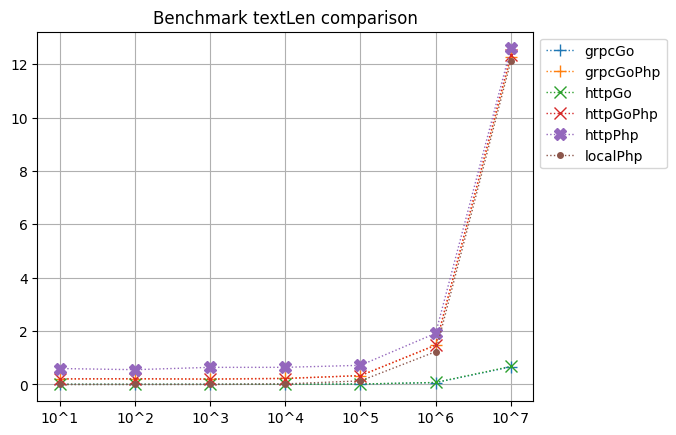

The file beside this chart, header and first rows:
architecture, method, param, value, time
httpPhp, textLen, 10^5, 100000, 1.003
httpGoPhp, textLen, 10^5, 100000, 0.3502
grpcGoPhp, textLen, 10^5, 100000, 0.3286
httpGo, textLen, 10^5, 100000, 0.01795
grpcGo, textLen, 10^5, 100000, 0.01773
localPhp, textLen, 10^5, 100000, 0.1369
httpPhp, textLen, 10^3, 1000, 0.6409
httpGoPhp, textLen, 10^3, 1000, 0.2252
grpcGoPhp, textLen, 10^3, 1000, 0.217
httpGo, textLen, 10^3, 1000, 0.008804
grpcGo, textLen, 10^3, 1000, 0.00384
localPhp, textLen, 10^3, 1000, 0.008206
httpPhp, textLen, 10^4, 10000, 0.668
httpGoPhp, textLen, 10^4, 10000, 0.2342
grpcGoPhp, textLen, 10^4, 10000, 0.2305
httpGo, textLen, 10^4, 10000, 0.006992
grpcGo, textLen, 10^4, 10000, 0.00459
localPhp, textLen, 10^4, 10000, 0.02367
httpPhp, textLen, 10^1, 10, 0.6543
httpGoPhp, textLen, 10^1, 10, 0.2108
grpcGoPhp, textLen, 10^1, 10, 0.2104
httpGo, textLen, 10^1, 10, 0.003498
grpcGo, textLen, 10^1, 10, 0.009056
localPhp, textLen, 10^1, 10, 4.5061111450195E-5
httpPhp, textLen, 10^7, 10000000, 12.77
httpGoPhp, textLen, 10^7, 10000000, 12.36
grpcGoPhp, textLen, 10^7, 10000000, 12.42
httpGo, textLen, 10^7, 10000000, 0.6843
grpcGo, textLen, 10^7, 10000000, 0.6988
localPhp, textLen, 10^7, 10000000, 12.2
httpPhp, textLen, 10^6, 1000000, 1.765
httpGoPhp, textLen, 10^6, 1000000, 1.533
grpcGoPhp, textLen, 10^6, 1000000, 1.385
httpGo, textLen, 10^6, 1000000, 0.0705
grpcGo, textLen, 10^6, 1000000, 0.07102
localPhp, textLen, 10^6, 1000000, 1.345
httpPhp, textLen, 10^2, 100, 0.7805
httpGoPhp, textLen, 10^2, 100, 0.1446
grpcGoPhp, textLen, 10^2, 100, 0.1434
httpGo, textLen, 10^2, 100, 0.006853
grpcGo, textLen, 10^2, 100, 0.002224
localPhp, textLen, 10^2, 100, 0.0003788
localPhp, textLen, 10^3, 1000, 0.002595
httpGoPhp, textLen, 10^3, 1000, 0.1844
httpGo, textLen, 10^3, 1000, 0.001563
grpcGoPhp, textLen, 10^3, 1000, 0.1942
grpcGo, textLen, 10^3, 1000, 0.00318
httpPhp, textLen, 10^3, 1000, 0.55
localPhp, textLen, 10^5, 100000, 0.1538
httpGoPhp, textLen, 10^5, 100000, 0.3165
httpGo, textLen, 10^5, 100000, 0.01257
grpcGoPhp, textLen, 10^5, 100000, 0.4053
grpcGo, textLen, 10^5, 100000, 0.01514
httpPhp, textLen, 10^5, 100000, 0.6777
localPhp, textLen, 10^7, 10000000, 11.9
httpGoPhp, textLen, 10^7, 10000000, 12.08
httpGo, textLen, 10^7, 10000000, 0.6705
grpcGoPhp, textLen, 10^7, 10000000, 12.4
grpcGo, textLen, 10^7, 10000000, 0.6312
httpPhp, textLen, 10^7, 10000000, 12.53
... 360 more rows
